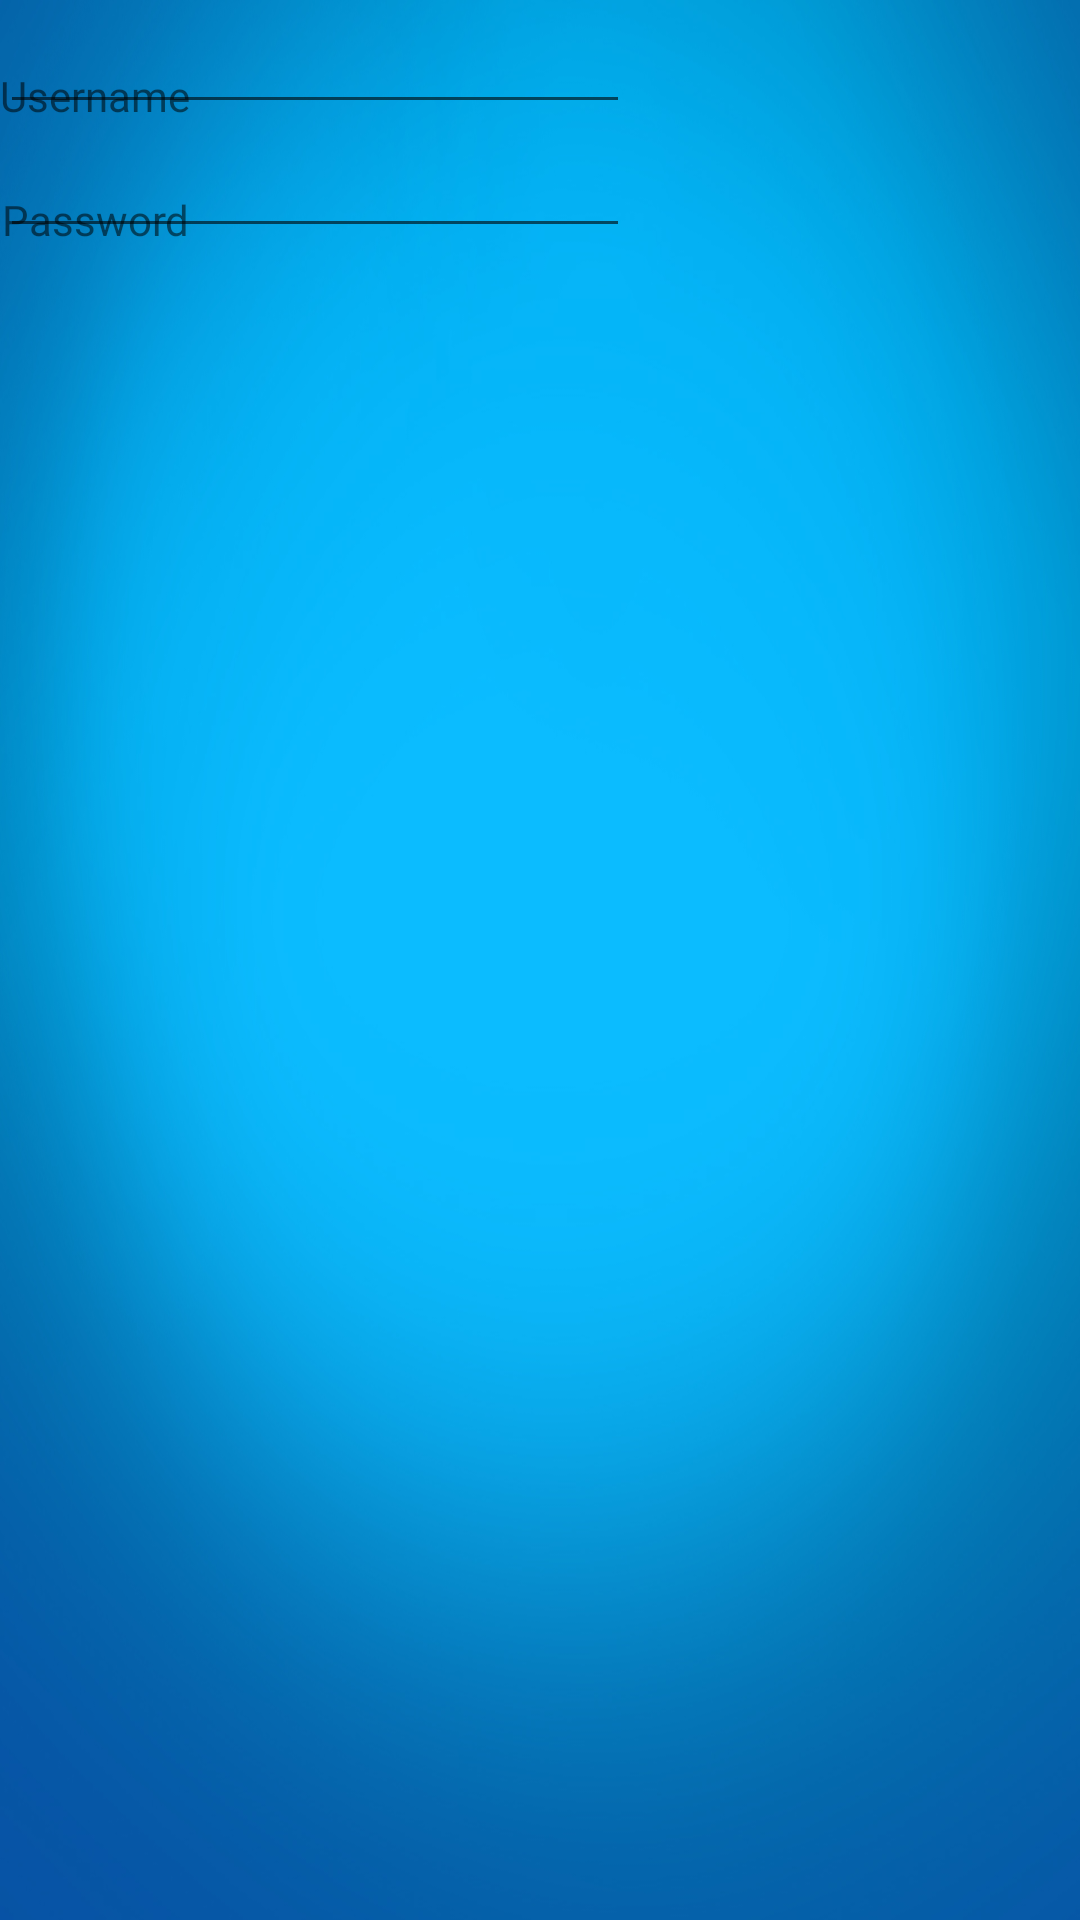

Write the Android layout XML for this screen, with the resource values it uses.
<!-- AndroidManifest.xml: fallback theme Theme.MaterialComponents.DayNight.NoActionBar -->
<!-- res/layout/activity_login.xml -->
<?xml version="1.0" encoding="utf-8"?>
<RelativeLayout xmlns:android="http://schemas.android.com/apk/res/android"
    xmlns:app="http://schemas.android.com/apk/res-auto"
    xmlns:tools="http://schemas.android.com/tools"
    android:layout_width="match_parent"
    android:layout_height="match_parent"
    android:scaleType = "centerCrop"
    tools:context="org.threeabn.apps.mysdainterless.LoginActivity"
    android:background="@drawable/bluebase">


    <TextView
        android:id="@+id/textView"
        android:layout_width="wrap_content"
        android:layout_height="wrap_content"
        android:layout_above="@+id/editText_password"
        android:layout_alignParentStart="true"
        android:text="Username" />


    <EditText
        android:id="@+id/editText_username"
        android:layout_width="wrap_content"
        android:layout_height="wrap_content"
        android:layout_weight="1"
        android:ems="10"
        android:inputType="textPersonName"/>


    <TextView
        android:id="@+id/textView2"
        android:layout_width="wrap_content"
        android:layout_height="wrap_content"
        android:layout_alignBottom="@+id/editText_password"
        android:layout_alignEnd="@+id/textView"
        android:text="Password" />

    <EditText
        android:id="@+id/editText_password"
        android:layout_width="wrap_content"
        android:layout_height="wrap_content"
        android:layout_below="@+id/editText_username"
        android:layout_weight="1"
        android:ems="10"
        android:inputType="textPassword"/>

</RelativeLayout>
<!-- resources referenced by this layout -->
<resources>
  <!-- drawable bluebase: png bitmap (drawable, 326106 bytes) -->
</resources>
